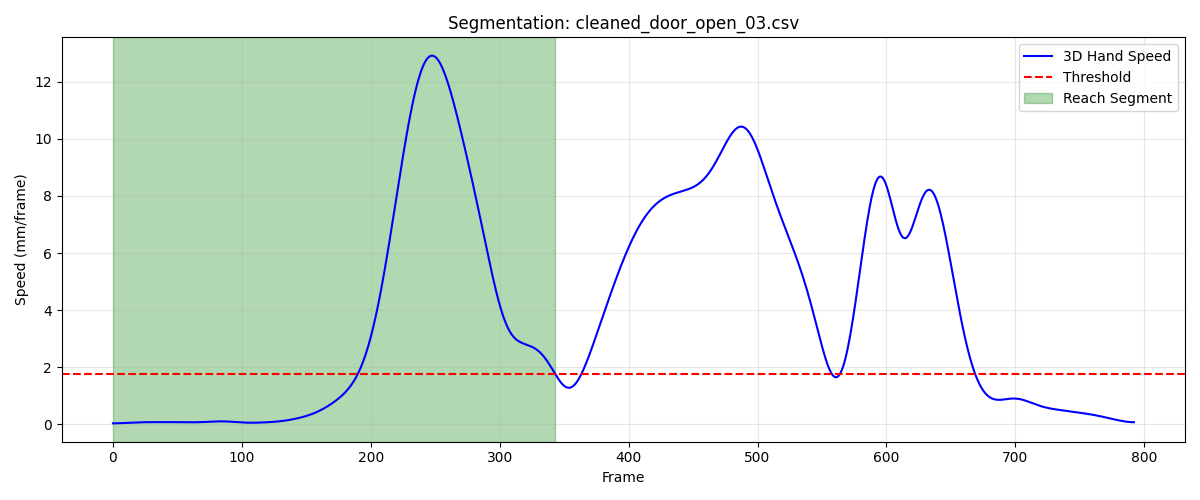

The file beside this chart, header and first rows:
frame, sub_frame, shoulderr_x, shoulderr_y, shoulderr_z, humr1_x, humr1_y, humr1_z, humr2_x, humr2_y, humr2_z, humr3_x, humr3_y, humr3_z, humr4_x, humr4_y, humr4_z, humr5_x, humr5_y, humr5_z, humr6_x, humr6_y, humr6_z, humr7_x
1, 0, 179.7, -587, 660.5, 219.1, -576.1, 498.5, 223.2, -578.3, 425.9, 222.2, -628.3, 500.8, 166.3, -546, 476, 215.8, -638.9, 442.5, 181.9, -553.7, 421.5, 172.4
2, 0, 179.7, -586.8, 660.5, 219, -575.9, 498.5, 223.2, -578.2, 426, 222.2, -628.2, 500.8, 166.3, -545.9, 476, 215.7, -638.8, 442.6, 181.8, -553.7, 421.5, 172.5
3, 0, 179.7, -586.5, 660.5, 219, -575.8, 498.6, 223.2, -578.1, 426, 222.1, -628, 500.8, 166.3, -545.7, 476, 215.6, -638.6, 442.6, 181.7, -553.6, 421.5, 172.5
4, 0, 179.7, -586.3, 660.6, 219, -575.7, 498.6, 223.2, -577.9, 426, 222, -627.9, 500.9, 166.3, -545.5, 476, 215.6, -638.5, 442.7, 181.7, -553.6, 421.6, 172.5
5, 0, 179.7, -586, 660.6, 219, -575.5, 498.6, 223.2, -577.8, 426.1, 222, -627.8, 500.9, 166.3, -545.4, 476.1, 215.5, -638.4, 442.7, 181.6, -553.5, 421.6, 172.5
6, 0, 179.7, -585.8, 660.6, 219, -575.3, 498.7, 223.2, -577.7, 426.1, 221.9, -627.6, 501, 166.3, -545.2, 476.1, 215.4, -638.2, 442.8, 181.6, -553.3, 421.7, 172.5
7, 0, 179.6, -585.5, 660.7, 219, -575.2, 498.7, 223.1, -577.5, 426.2, 221.9, -627.4, 501, 166.3, -544.9, 476.1, 215.4, -638, 442.9, 181.5, -553.2, 421.7, 172.5
8, 0, 179.6, -585.3, 660.7, 219, -575, 498.8, 223.1, -577.3, 426.2, 221.8, -627.2, 501.1, 166.3, -544.7, 476.2, 215.3, -637.9, 443, 181.5, -553, 421.7, 172.5
9, 0, 179.6, -585, 660.8, 218.9, -574.8, 498.8, 223.1, -577.1, 426.3, 221.8, -627, 501.2, 166.3, -544.5, 476.2, 215.3, -637.7, 443, 181.5, -552.8, 421.8, 172.5
10, 0, 179.5, -584.8, 660.8, 218.9, -574.6, 498.9, 223.1, -576.9, 426.3, 221.8, -626.8, 501.3, 166.3, -544.3, 476.3, 215.3, -637.5, 443.1, 181.5, -552.6, 421.9, 172.5
11, 0, 179.5, -584.5, 660.9, 218.9, -574.4, 498.9, 223, -576.7, 426.4, 221.7, -626.6, 501.3, 166.2, -544, 476.4, 215.3, -637.3, 443.2, 181.5, -552.4, 421.9, 172.5
12, 0, 179.4, -584.3, 660.9, 218.9, -574.1, 499, 223, -576.5, 426.5, 221.7, -626.4, 501.4, 166.2, -543.8, 476.4, 215.2, -637, 443.3, 181.4, -552.2, 422, 172.5
13, 0, 179.4, -584.1, 661, 218.8, -573.9, 499.1, 223, -576.3, 426.5, 221.7, -626.1, 501.5, 166.2, -543.6, 476.5, 215.2, -636.8, 443.3, 181.4, -551.9, 422, 172.5
14, 0, 179.3, -583.8, 661, 218.8, -573.7, 499.1, 222.9, -576.1, 426.6, 221.7, -625.9, 501.6, 166.2, -543.4, 476.5, 215.2, -636.6, 443.4, 181.4, -551.7, 422.1, 172.6
15, 0, 179.3, -583.6, 661.1, 218.8, -573.4, 499.2, 222.9, -575.9, 426.7, 221.6, -625.7, 501.6, 166.1, -543.1, 476.6, 215.2, -636.4, 443.5, 181.4, -551.5, 422.2, 172.6
16, 0, 179.2, -583.4, 661.2, 218.7, -573.2, 499.3, 222.9, -575.7, 426.7, 221.6, -625.5, 501.7, 166.1, -542.9, 476.7, 215.2, -636.2, 443.6, 181.3, -551.3, 422.3, 172.7
17, 0, 179.1, -583.2, 661.2, 218.7, -573, 499.4, 222.9, -575.5, 426.8, 221.6, -625.3, 501.8, 166.1, -542.7, 476.7, 215.2, -636, 443.6, 181.3, -551.1, 422.3, 172.7
18, 0, 179.1, -583, 661.3, 218.7, -572.8, 499.5, 222.9, -575.3, 426.9, 221.6, -625.1, 501.8, 166.1, -542.5, 476.8, 215.2, -635.8, 443.7, 181.3, -550.9, 422.4, 172.8
19, 0, 179, -582.8, 661.4, 218.7, -572.6, 499.5, 222.9, -575.1, 427, 221.5, -624.8, 501.9, 166, -542.3, 476.9, 215.2, -635.6, 443.8, 181.3, -550.7, 422.5, 172.8
20, 0, 178.9, -582.6, 661.4, 218.6, -572.4, 499.6, 222.8, -574.9, 427.1, 221.5, -624.7, 502, 166, -542.1, 476.9, 215.2, -635.4, 443.9, 181.2, -550.6, 422.6, 172.9
21, 0, 178.9, -582.4, 661.5, 218.6, -572.2, 499.7, 222.8, -574.7, 427.1, 221.5, -624.5, 502.1, 166, -542, 477, 215.2, -635.2, 444, 181.2, -550.4, 422.7, 172.9
22, 0, 178.8, -582.2, 661.6, 218.6, -572.1, 499.8, 222.8, -574.6, 427.2, 221.5, -624.3, 502.2, 166, -541.8, 477.1, 215.2, -635.1, 444.1, 181.2, -550.3, 422.7, 173
23, 0, 178.7, -582, 661.7, 218.6, -571.9, 499.9, 222.8, -574.4, 427.3, 221.4, -624.1, 502.3, 165.9, -541.6, 477.1, 215.2, -634.9, 444.2, 181.2, -550.1, 422.8, 173
24, 0, 178.7, -581.8, 661.7, 218.5, -571.8, 500, 222.8, -574.3, 427.4, 221.4, -624, 502.4, 165.9, -541.5, 477.2, 215.2, -634.8, 444.3, 181.2, -550, 422.9, 173.1
25, 0, 178.6, -581.7, 661.8, 218.5, -571.6, 500, 222.8, -574.2, 427.5, 221.4, -623.9, 502.5, 165.9, -541.3, 477.3, 215.2, -634.6, 444.4, 181.2, -549.8, 423, 173.1
26, 0, 178.5, -581.5, 661.9, 218.5, -571.5, 500.1, 222.8, -574.1, 427.6, 221.4, -623.7, 502.6, 165.9, -541.2, 477.3, 215.1, -634.5, 444.5, 181.2, -549.7, 423.1, 173.1
27, 0, 178.5, -581.4, 662, 218.4, -571.4, 500.2, 222.8, -574, 427.6, 221.4, -623.6, 502.7, 165.9, -541, 477.4, 215.1, -634.4, 444.6, 181.2, -549.6, 423.1, 173.1
28, 0, 178.4, -581.2, 662, 218.4, -571.3, 500.3, 222.8, -573.9, 427.7, 221.4, -623.5, 502.8, 165.9, -540.9, 477.5, 215.1, -634.3, 444.6, 181.2, -549.5, 423.2, 173.1
29, 0, 178.3, -581.1, 662.1, 218.4, -571.2, 500.4, 222.8, -573.8, 427.8, 221.4, -623.5, 502.9, 165.9, -540.8, 477.5, 215, -634.2, 444.7, 181.2, -549.4, 423.2, 173.1
30, 0, 178.3, -581, 662.1, 218.4, -571.1, 500.4, 222.8, -573.7, 427.8, 221.5, -623.4, 503, 165.9, -540.7, 477.6, 215, -634.2, 444.8, 181.2, -549.3, 423.3, 173.1
31, 0, 178.2, -580.8, 662.2, 218.3, -571, 500.5, 222.8, -573.7, 427.9, 221.4, -623.3, 503.1, 165.9, -540.5, 477.6, 214.9, -634.1, 444.8, 181.2, -549.1, 423.4, 173.1
32, 0, 178.2, -580.7, 662.2, 218.3, -570.9, 500.5, 222.8, -573.6, 428, 221.4, -623.3, 503.1, 165.9, -540.4, 477.7, 214.8, -634.1, 444.9, 181.3, -549, 423.4, 173.1
33, 0, 178.1, -580.6, 662.3, 218.3, -570.9, 500.6, 222.8, -573.6, 428, 221.4, -623.2, 503.2, 165.9, -540.3, 477.7, 214.8, -634, 445, 181.3, -548.9, 423.5, 173.1
34, 0, 178.1, -580.5, 662.3, 218.3, -570.8, 500.6, 222.8, -573.5, 428.1, 221.4, -623.1, 503.3, 165.9, -540.2, 477.8, 214.7, -634, 445, 181.3, -548.8, 423.5, 173
35, 0, 178, -580.3, 662.4, 218.3, -570.8, 500.7, 222.8, -573.5, 428.1, 221.3, -623.1, 503.3, 166, -540.1, 477.8, 214.7, -633.9, 445.1, 181.4, -548.7, 423.5, 173
36, 0, 177.9, -580.2, 662.4, 218.3, -570.8, 500.7, 222.8, -573.4, 428.2, 221.3, -623, 503.4, 166, -540, 477.8, 214.6, -633.9, 445.1, 181.4, -548.6, 423.6, 173
37, 0, 177.9, -580.1, 662.4, 218.3, -570.7, 500.8, 222.8, -573.4, 428.3, 221.3, -622.9, 503.4, 166.1, -539.8, 477.9, 214.6, -633.8, 445.2, 181.5, -548.5, 423.6, 173
38, 0, 177.8, -579.9, 662.5, 218.3, -570.6, 500.8, 222.9, -573.3, 428.3, 221.2, -622.9, 503.5, 166.1, -539.7, 477.9, 214.6, -633.7, 445.3, 181.5, -548.4, 423.6, 173
39, 0, 177.8, -579.8, 662.5, 218.3, -570.6, 500.9, 222.9, -573.3, 428.4, 221.2, -622.8, 503.5, 166.2, -539.5, 477.9, 214.6, -633.7, 445.3, 181.6, -548.3, 423.7, 173.1
40, 0, 177.7, -579.7, 662.6, 218.3, -570.5, 500.9, 223, -573.2, 428.5, 221.2, -622.7, 503.6, 166.3, -539.4, 478, 214.6, -633.6, 445.4, 181.6, -548.2, 423.7, 173.1
41, 0, 177.6, -579.6, 662.6, 218.3, -570.4, 501, 223.0, -573.1, 428.5, 221.2, -622.6, 503.6, 166.3, -539.2, 478, 214.6, -633.5, 445.5, 181.7, -548.1, 423.8, 173.1
42, 0, 177.6, -579.4, 662.6, 218.3, -570.3, 501, 223, -573, 428.6, 221.2, -622.5, 503.7, 166.4, -539, 478, 214.6, -633.4, 445.5, 181.7, -548, 423.8, 173.2
43, 0, 177.5, -579.3, 662.7, 218.3, -570.3, 501.1, 223.1, -572.9, 428.7, 221.2, -622.4, 503.7, 166.4, -538.9, 478.1, 214.6, -633.3, 445.6, 181.7, -547.9, 423.8, 173.2
44, 0, 177.4, -579.2, 662.7, 218.3, -570.2, 501.2, 223.1, -572.8, 428.7, 221.2, -622.3, 503.8, 166.4, -538.7, 478.1, 214.6, -633.2, 445.7, 181.8, -547.8, 423.9, 173.3
45, 0, 177.4, -579.1, 662.8, 218.3, -570.1, 501.2, 223.1, -572.7, 428.8, 221.2, -622.2, 503.9, 166.4, -538.6, 478.2, 214.6, -633.2, 445.8, 181.8, -547.7, 423.9, 173.3
46, 0, 177.3, -579, 662.8, 218.3, -570, 501.3, 223, -572.7, 428.9, 221.2, -622.2, 503.9, 166.4, -538.4, 478.2, 214.6, -633.1, 445.8, 181.8, -547.6, 424, 173.4
47, 0, 177.2, -578.9, 662.8, 218.3, -569.9, 501.4, 223, -572.6, 428.9, 221.1, -622.1, 504, 166.4, -538.3, 478.3, 214.6, -633, 445.9, 181.8, -547.4, 424, 173.4
48, 0, 177.2, -578.9, 662.9, 218.2, -569.8, 501.4, 223, -572.6, 429, 221.1, -622, 504.1, 166.4, -538.2, 478.3, 214.6, -632.9, 446, 181.9, -547.3, 424.1, 173.4
49, 0, 177.1, -578.8, 662.9, 218.2, -569.7, 501.5, 222.9, -572.5, 429, 221, -621.9, 504.1, 166.4, -538.1, 478.4, 214.6, -632.9, 446, 181.9, -547.2, 424.2, 173.5
50, 0, 177.1, -578.7, 663, 218.2, -569.7, 501.6, 222.9, -572.5, 429.1, 221, -621.9, 504.2, 166.4, -538, 478.4, 214.6, -632.8, 446.1, 181.9, -547.2, 424.2, 173.5
51, 0, 177.0, -578.6, 663, 218.2, -569.6, 501.6, 222.9, -572.4, 429.2, 221, -621.8, 504.2, 166.4, -537.9, 478.5, 214.5, -632.7, 446.2, 181.9, -547.1, 424.3, 173.5
52, 0, 176.9, -578.5, 663.1, 218.2, -569.5, 501.7, 222.9, -572.4, 429.2, 220.9, -621.8, 504.3, 166.4, -537.9, 478.5, 214.5, -632.7, 446.2, 181.9, -547, 424.3, 173.5
53, 0, 176.9, -578.4, 663.1, 218.2, -569.5, 501.7, 222.9, -572.3, 429.3, 220.9, -621.7, 504.3, 166.4, -537.8, 478.5, 214.5, -632.6, 446.2, 182, -547, 424.3, 173.5
54, 0, 176.9, -578.3, 663.1, 218.2, -569.4, 501.8, 223, -572.3, 429.3, 220.9, -621.7, 504.3, 166.4, -537.7, 478.6, 214.4, -632.6, 446.3, 182, -546.9, 424.4, 173.5
55, 0, 176.8, -578.3, 663.2, 218.2, -569.4, 501.8, 223, -572.2, 429.4, 220.8, -621.6, 504.4, 166.4, -537.7, 478.6, 214.4, -632.5, 446.3, 182, -546.9, 424.4, 173.6
56, 0, 176.8, -578.2, 663.2, 218.1, -569.3, 501.8, 223, -572.1, 429.4, 220.8, -621.6, 504.4, 166.4, -537.6, 478.6, 214.4, -632.5, 446.4, 182, -546.8, 424.4, 173.6
57, 0, 176.7, -578.1, 663.2, 218.1, -569.3, 501.9, 223.1, -572.1, 429.4, 220.8, -621.5, 504.5, 166.5, -537.6, 478.6, 214.3, -632.4, 446.4, 182, -546.8, 424.4, 173.6
58, 0, 176.7, -578, 663.2, 218.1, -569.2, 501.9, 223.1, -572.0, 429.5, 220.8, -621.5, 504.5, 166.5, -537.5, 478.6, 214.3, -632.4, 446.4, 182, -546.7, 424.4, 173.6
59, 0, 176.7, -577.9, 663.3, 218.1, -569.2, 501.9, 223.1, -571.9, 429.5, 220.8, -621.4, 504.5, 166.5, -537.4, 478.6, 214.3, -632.3, 446.5, 182, -546.7, 424.5, 173.6
60, 0, 176.7, -577.8, 663.3, 218.1, -569.1, 501.9, 223.1, -571.9, 429.5, 220.7, -621.4, 504.6, 166.5, -537.4, 478.6, 214.3, -632.3, 446.5, 182, -546.6, 424.5, 173.7
... 284 more rows
